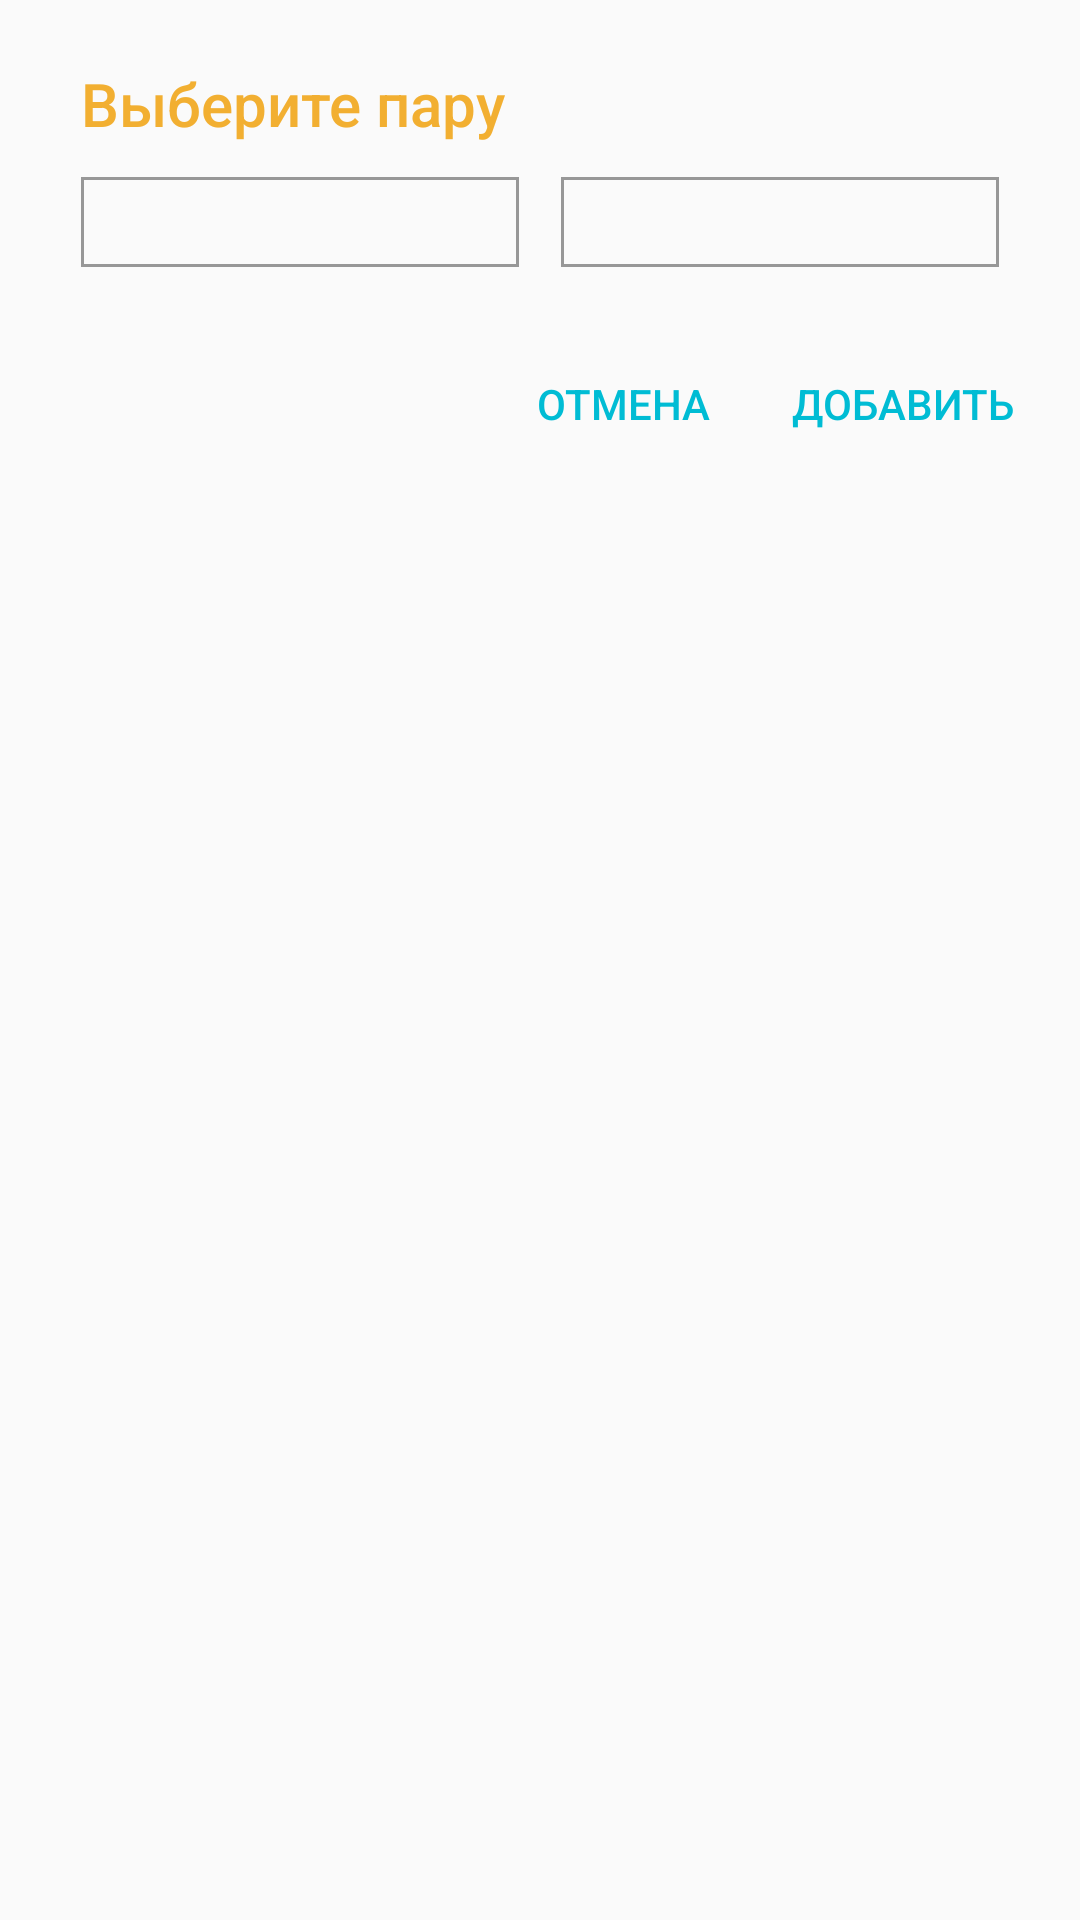

This screen was rendered from an Android layout file. Write that file and the resources it references.
<!-- AndroidManifest.xml: application theme AppTheme -->
<!-- res/layout/fragment_create_ticker_dialog.xml -->
<RelativeLayout xmlns:android="http://schemas.android.com/apk/res/android"
    xmlns:tools="http://schemas.android.com/tools"
    android:layout_width="match_parent"
    android:layout_height="wrap_content"
    tools:context="com.example.bitcoinrate.view.dialog.CreateTickerDialog"
    android:layout_marginStart="20dp"
    android:layout_marginEnd="20dp"
    android:layout_gravity="center">
    

    <TextView
        android:id="@+id/tv_create_dialog_name"
        android:layout_width="wrap_content"
        android:layout_height="wrap_content"
        android:text="@string/title_create_dialog_name"
        android:textColor="#ddf0a311"
        android:lineSpacingExtra="8sp"
        android:textSize="20sp"
        android:fontFamily="sans-serif-medium"
        android:layout_marginStart="27dp"
        android:layout_marginTop="21dp" />

    <LinearLayout
        android:id="@+id/ll_spinners"
        android:layout_width="match_parent"
        android:layout_height="wrap_content"
        android:layout_below="@id/tv_create_dialog_name"
        android:layout_marginStart="27dp"
        android:layout_marginEnd="27dp"
        android:layout_marginTop="11dp"
        android:orientation="horizontal">

        <Spinner
            android:id="@+id/leftSpinner"
            android:layout_width="0dp"
            android:layout_height="30dp"
            android:background="@drawable/border_spinner"
            android:spinnerMode="dialog"
            android:layout_marginEnd="7dp"
            android:layout_weight="1"
            tools:listitem="@layout/ticker_row_item"
            android:text="@string/left_value_fragment" />

        <Spinner
            android:id="@+id/rightSpinner"
            android:layout_width="0dp"
            android:layout_height="30dp"
            android:background="@drawable/border_spinner"
            android:spinnerMode="dialog"
            android:layout_marginStart="7dp"
            android:layout_weight="1"
            tools:listitem="@layout/ticker_row_item"
            android:text="@string/left_value_fragment" />

    </LinearLayout>

    <LinearLayout
        android:id="@+id/ll_buttons"
        android:layout_width="wrap_content"
        android:layout_height="wrap_content"
        android:layout_below="@id/ll_spinners"
        android:layout_alignParentEnd="true"
        android:layout_marginEnd="12.5dp"
        android:layout_marginTop="25dp"
        android:layout_marginBottom="7dp">

        <TextView
            android:id="@+id/tv_cancel_btn"
            android:layout_width="wrap_content"
            android:layout_height="wrap_content"
            android:clickable="true"
            android:focusable="true"
            android:background="?attr/selectableItemBackground"
            android:paddingTop="11dp"
            android:paddingBottom="9dp"
            android:paddingStart="9dp"
            android:paddingEnd="9dp"
            android:layout_marginEnd="9dp"
            android:textSize="14sp"
            android:fontFamily="sans-serif-medium"
            android:textColor="#00bcd4"
            android:text="@string/title_dialog_cancel_btn" />

        <TextView
            android:id="@+id/tv_create_btn"
            android:layout_width="wrap_content"
            android:layout_height="wrap_content"
            android:clickable="true"
            android:focusable="true"
            android:background="?attr/selectableItemBackground"
            android:paddingTop="11dp"
            android:paddingBottom="9dp"
            android:paddingStart="9dp"
            android:paddingEnd="9dp"
            android:textSize="14sp"
            android:fontFamily="sans-serif-medium"
            android:textColor="#00bcd4"
            android:text="@string/title_dialog_add_btn" />


    </LinearLayout>



</RelativeLayout>
<!-- res/layout/ticker_row_item.xml (included above) -->
<?xml version="1.0" encoding="utf-8"?>
<LinearLayout
    xmlns:android="http://schemas.android.com/apk/res/android"
    xmlns:app="http://schemas.android.com/apk/res-auto"
    xmlns:tools="http://schemas.android.com/tools"
    tools:ignore="MissingPrefix, ContentDescription"
    android:layout_width="match_parent"
    android:layout_height="wrap_content"
    android:layout_marginTop="5dp"
    android:layout_marginBottom="5dp"
    android:gravity="center_horizontal"
    android:orientation="horizontal">

        <ImageView
            android:id="@+id/curr_icon"
            android:layout_width="17dp"
            android:layout_height="17dp"
            android:layout_gravity="center"
            app:srcCompat="@drawable/ic_bitcoin"/>

        <TextView
            android:id="@+id/curr_name"
            android:layout_width="wrap_content"
            android:layout_height="wrap_content"
            android:layout_marginStart="5dp"
            android:textSize="20sp"
            android:textColor="@color/colorSpinnerClosedItem"
            fontPath="revofit-light.ttf"
            android:text="BTC" />


</LinearLayout>
<!-- resources referenced by this layout -->
<resources>
  <color name="colorSpinnerClosedItem">#dd5d6263</color>
  <!-- drawable border_spinner (drawable) -->
  <?xml version="1.0" encoding="utf-8"?>
  <shape xmlns:android="http://schemas.android.com/apk/res/android" >
  
      
          
          
          
          
  
      <stroke android:width="1dp" android:color="@color/colorSpinnerBorder" />
  
  </shape>
  <!-- drawable ic_bitcoin (drawable) -->
  <vector android:height="24dp" android:viewportHeight="331.0"
      android:viewportWidth="331.0" android:width="24dp" xmlns:android="http://schemas.android.com/apk/res/android">
      <path android:fillColor="#F8921A"
          android:pathData="M330.2,165.5C330.2,256.4 256.5,330.1 165.5,330.1C74.6,330.1 0.9,256.4 0.9,165.5C0.9,74.6 74.6,0.9 165.5,0.9C256.5,0.9 330.2,74.6 330.2,165.5" android:strokeColor="#00000000"/>
      <path android:fillColor="#F8921A"
          android:pathData="M295.2,165.5C295.2,237.1 237.2,295.2 165.5,295.2C93.9,295.2 35.9,237.1 35.9,165.5C35.9,93.9 93.9,35.8 165.5,35.8C237.2,35.8 295.2,93.9 295.2,165.5" android:strokeColor="#00000000"/>
      <path android:fillColor="#FFFFFF"
          android:pathData="M214.7,172.8C226.9,170.3 236.2,162.5 239,146.1C242.8,123.7 225.9,111.2 202.7,102.7L210.9,72.4L192.4,67.4L184.4,96.9C179.6,95.6 174.6,94.3 169.6,93.1L177.7,63.4L159.2,58.4L151,88.7C147,87.7 143,86.7 139.2,85.6L139.2,85.5L113.8,78.6L108.4,98.3C108.4,98.3 122.1,101.8 121.8,101.9C129.3,104 130.6,109 130.3,112.9L120.9,147.4C121.4,147.6 122.1,147.8 122.8,148.1C122.2,147.9 121.5,147.7 120.9,147.6L107.7,195.9C106.8,198.2 104.4,201.5 99.1,200.1C99.3,200.4 85.7,196.5 85.7,196.5L76.1,217.5L100.1,224C104.6,225.3 108.9,226.5 113.2,227.7L104.9,258.4L123.4,263.4L131.6,233.1C136.6,234.5 141.5,235.9 146.3,237.2L138.1,267.4L156.6,272.4L164.9,241.8C196.4,248.4 220.3,246.5 230.9,218.1C239.4,195.3 231.2,181.8 214.7,172.8L214.7,172.8ZM164.2,114.9C174.6,117.7 208.2,123.3 202.3,145C196.7,165.8 164.6,154.5 154.2,151.7L164.2,114.9L164.2,114.9ZM138.1,210.9L149.1,170.3C161.6,173.7 201.9,180.7 195.4,204.6C189.2,227.5 150.6,214.3 138.1,210.9L138.1,210.9Z" android:strokeColor="#00000000"/>
  </vector>
  <string name="left_value_fragment">BTC</string>
  <string name="title_create_dialog_name">Выберите пару</string>
  <string name="title_dialog_add_btn">ДОБАВИТЬ</string>
  <string name="title_dialog_cancel_btn">ОТМЕНА</string>
  <style name="AppTheme" parent="Theme.AppCompat.Light.NoActionBar">
          <item name="colorPrimary">@color/colorPrimary</item>
          <item name="colorPrimaryDark">@color/colorPrimaryDark</item>
          <item name="colorAccent">@color/colorAccent</item>
      </style>
  <color name="colorSpinnerBorder">#979797</color>
  <color name="colorPrimary">#00BCD4</color>
  <color name="colorPrimaryDark">#00BCD4</color>
  <color name="colorAccent">#f0a311</color>
</resources>
